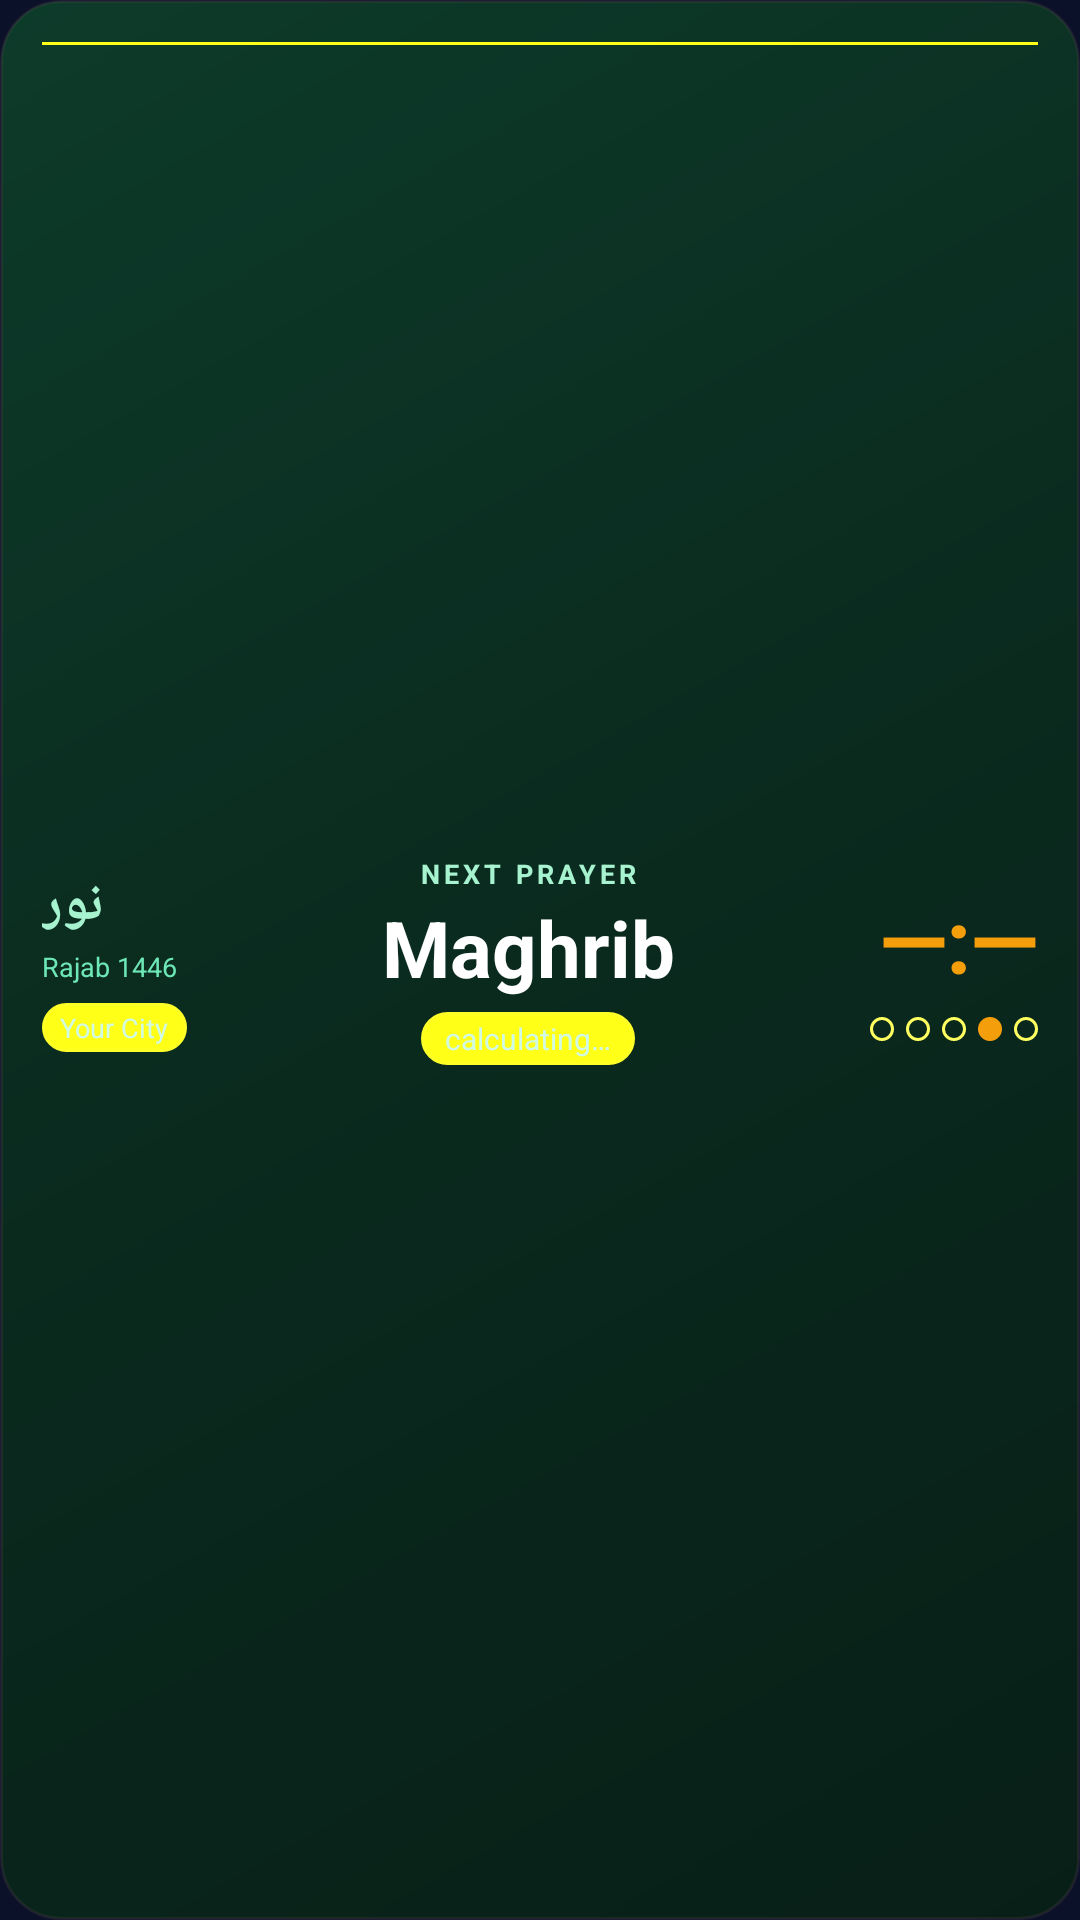

Write the Android layout XML for this screen, with the resource values it uses.
<!-- AndroidManifest.xml: application theme AppTheme -->
<!-- res/layout/prayer_widget_medium.xml -->
<?xml version="1.0" encoding="utf-8"?>
<RelativeLayout xmlns:android="http://schemas.android.com/apk/res/android"
    android:id="@+id/widget_root"
    android:layout_width="match_parent"
    android:layout_height="match_parent"
    android:background="@drawable/widget_background"
    android:padding="14dp">

    
    <LinearLayout
        android:id="@+id/widget_left_section"
        android:layout_width="wrap_content"
        android:layout_height="wrap_content"
        android:layout_centerVertical="true"
        android:layout_alignParentStart="true"
        android:orientation="vertical"
        android:gravity="start">

        
        <TextView
            android:layout_width="wrap_content"
            android:layout_height="wrap_content"
            android:text="نور"
            android:textColor="#A7F3D0"
            android:textSize="18sp"
            android:textStyle="bold" />

        
        <TextView
            android:id="@+id/widget_hijri_date"
            android:layout_width="wrap_content"
            android:layout_height="wrap_content"
            android:text="@string/widget_hijri_default"
            android:textColor="#6EE7B7"
            android:textSize="9sp"
            android:layout_marginTop="2dp" />

        
        <LinearLayout
            android:id="@+id/widget_location_pill"
            android:layout_width="wrap_content"
            android:layout_height="wrap_content"
            android:layout_marginTop="6dp"
            android:background="@drawable/widget_location_chip"
            android:orientation="horizontal"
            android:gravity="center_vertical"
            android:paddingStart="6dp"
            android:paddingEnd="6dp"
            android:paddingTop="2dp"
            android:paddingBottom="2dp">

            <TextView
                android:id="@+id/widget_location"
                android:layout_width="wrap_content"
                android:layout_height="wrap_content"
                android:text="@string/widget_location_default"
                android:textColor="#D1FAE5"
                android:textSize="9sp"
                android:maxLines="1"
                android:ellipsize="end"
                android:maxWidth="80dp" />
        </LinearLayout>

    </LinearLayout>

    
    <LinearLayout
        android:id="@+id/widget_right_section"
        android:layout_width="wrap_content"
        android:layout_height="wrap_content"
        android:layout_centerVertical="true"
        android:layout_alignParentEnd="true"
        android:orientation="vertical"
        android:gravity="end">

        
        <TextView
            android:id="@+id/widget_prayer_time"
            android:layout_width="wrap_content"
            android:layout_height="wrap_content"
            android:text="@string/widget_time_default"
            android:textColor="#F59E0B"
            android:textSize="30sp"
            android:textStyle="bold"
            android:letterSpacing="-0.02"/>

        
        <LinearLayout
            android:id="@+id/widget_prayer_dots"
            android:layout_width="wrap_content"
            android:layout_height="wrap_content"
            android:layout_marginTop="6dp"
            android:orientation="horizontal"
            android:gravity="center_vertical">

            <ImageView
                android:id="@+id/dot_fajr"
                android:layout_width="8dp"
                android:layout_height="8dp"
                android:layout_marginEnd="4dp"
                android:src="@drawable/widget_dot_upcoming" />

            <ImageView
                android:id="@+id/dot_dhuhr"
                android:layout_width="8dp"
                android:layout_height="8dp"
                android:layout_marginEnd="4dp"
                android:src="@drawable/widget_dot_upcoming" />

            <ImageView
                android:id="@+id/dot_asr"
                android:layout_width="8dp"
                android:layout_height="8dp"
                android:layout_marginEnd="4dp"
                android:src="@drawable/widget_dot_upcoming" />

            <ImageView
                android:id="@+id/dot_maghrib"
                android:layout_width="8dp"
                android:layout_height="8dp"
                android:layout_marginEnd="4dp"
                android:src="@drawable/widget_dot_active" />

            <ImageView
                android:id="@+id/dot_isha"
                android:layout_width="8dp"
                android:layout_height="8dp"
                android:src="@drawable/widget_dot_upcoming" />

        </LinearLayout>

    </LinearLayout>

    
    <LinearLayout
        android:id="@+id/widget_center_section"
        android:layout_width="wrap_content"
        android:layout_height="wrap_content"
        android:layout_centerInParent="true"
        android:layout_toEndOf="@id/widget_left_section"
        android:layout_toStartOf="@id/widget_right_section"
        android:layout_marginStart="10dp"
        android:layout_marginEnd="10dp"
        android:orientation="vertical"
        android:gravity="center">

        
        <TextView
            android:layout_width="wrap_content"
            android:layout_height="wrap_content"
            android:text="@string/widget_next_prayer"
            android:textColor="#A7F3D0"
            android:textSize="9sp"
            android:textAllCaps="true"
            android:letterSpacing="0.15"
            android:textStyle="bold" />

        
        <TextView
            android:id="@+id/widget_prayer_name"
            android:layout_width="wrap_content"
            android:layout_height="wrap_content"
            android:text="@string/prayer_maghrib"
            android:textColor="#FFFFFF"
            android:textSize="26sp"
            android:textStyle="bold"
            android:layout_marginTop="1dp" />

        
        <LinearLayout
            android:id="@+id/widget_countdown_pill"
            android:layout_width="wrap_content"
            android:layout_height="wrap_content"
            android:layout_marginTop="4dp"
            android:background="@drawable/widget_location_chip"
            android:paddingStart="8dp"
            android:paddingEnd="8dp"
            android:paddingTop="2dp"
            android:paddingBottom="2dp">

            <TextView
                android:id="@+id/widget_time_remaining"
                android:layout_width="wrap_content"
                android:layout_height="wrap_content"
                android:text="@string/widget_time_remaining_default"
                android:textColor="#D1FAE5"
                android:textSize="10sp" />

        </LinearLayout>

    </LinearLayout>

    
    <ImageView
        android:layout_width="match_parent"
        android:layout_height="1dp"
        android:layout_alignParentTop="true"
        android:background="@drawable/widget_row_divider"
        android:contentDescription="@null" />

</RelativeLayout>
<!-- resources referenced by this layout -->
<resources>
  <!-- drawable widget_background (drawable) -->
  <?xml version="1.0" encoding="utf-8"?>
  <shape xmlns:android="http://schemas.android.com/apk/res/android">
      <gradient
          android:startColor="#081F17"
          android:centerColor="#0A2A1E"
          android:endColor="#0D3B2A"
          android:angle="135"
          android:type="linear"/>
      <corners android:radius="20dp"/>
      <stroke
          android:width="1dp"
          android:color="#2E7D5260"/>
  </shape>
  <!-- drawable widget_dot_active (drawable) -->
  <?xml version="1.0" encoding="utf-8"?>
  <shape xmlns:android="http://schemas.android.com/apk/res/android"
      android:shape="oval">
      <solid android:color="#F59E0B"/>
      <size android:width="8dp" android:height="8dp"/>
  </shape>
  <!-- drawable widget_dot_upcoming (drawable) -->
  <?xml version="1.0" encoding="utf-8"?>
  <shape xmlns:android="http://schemas.android.com/apk/res/android"
      android:shape="oval">
      <stroke android:width="1dp" android:color="#FFFFFF60"/>
      <solid android:color="#00000000"/>
      <size android:width="8dp" android:height="8dp"/>
  </shape>
  <!-- drawable widget_location_chip (drawable) -->
  <?xml version="1.0" encoding="utf-8"?>
  <shape xmlns:android="http://schemas.android.com/apk/res/android">
      <solid android:color="#FFFFFF18"/>
      <corners android:radius="999dp"/>
      <stroke
          android:width="1dp"
          android:color="#FFFFFF28"/>
  </shape>
  <!-- drawable widget_row_divider (drawable) -->
  <?xml version="1.0" encoding="utf-8"?>
  <shape xmlns:android="http://schemas.android.com/apk/res/android"
      android:shape="rectangle">
      <solid android:color="#FFFFFF18"/>
      <size android:height="1dp"/>
  </shape>
  <string name="prayer_maghrib">Maghrib</string>
  <string name="widget_hijri_default">Rajab 1446</string>
  <string name="widget_location_default">Your City</string>
  <string name="widget_next_prayer">NEXT PRAYER</string>
  <string name="widget_time_default">—:—</string>
  <string name="widget_time_remaining_default">calculating…</string>
  <style name="AppTheme" parent="Theme.AppCompat.DayNight.NoActionBar">
          <item name="colorPrimary">@color/colorPrimary</item>
          <item name="colorPrimaryDark">@color/colorPrimaryDark</item>
          <item name="colorAccent">@color/colorAccent</item>
          <item name="android:windowBackground">@color/splash_background</item>
      </style>
  <color name="splash_background">#0A1128</color>
  <!-- not gathered from this repository: default colours our renderer supplied (Android Studio template values) -->
  <color name="colorPrimary">#FF6200EE</color>
  <color name="colorPrimaryDark">#FF3700B3</color>
  <color name="colorAccent">#FF03DAC5</color>
</resources>
